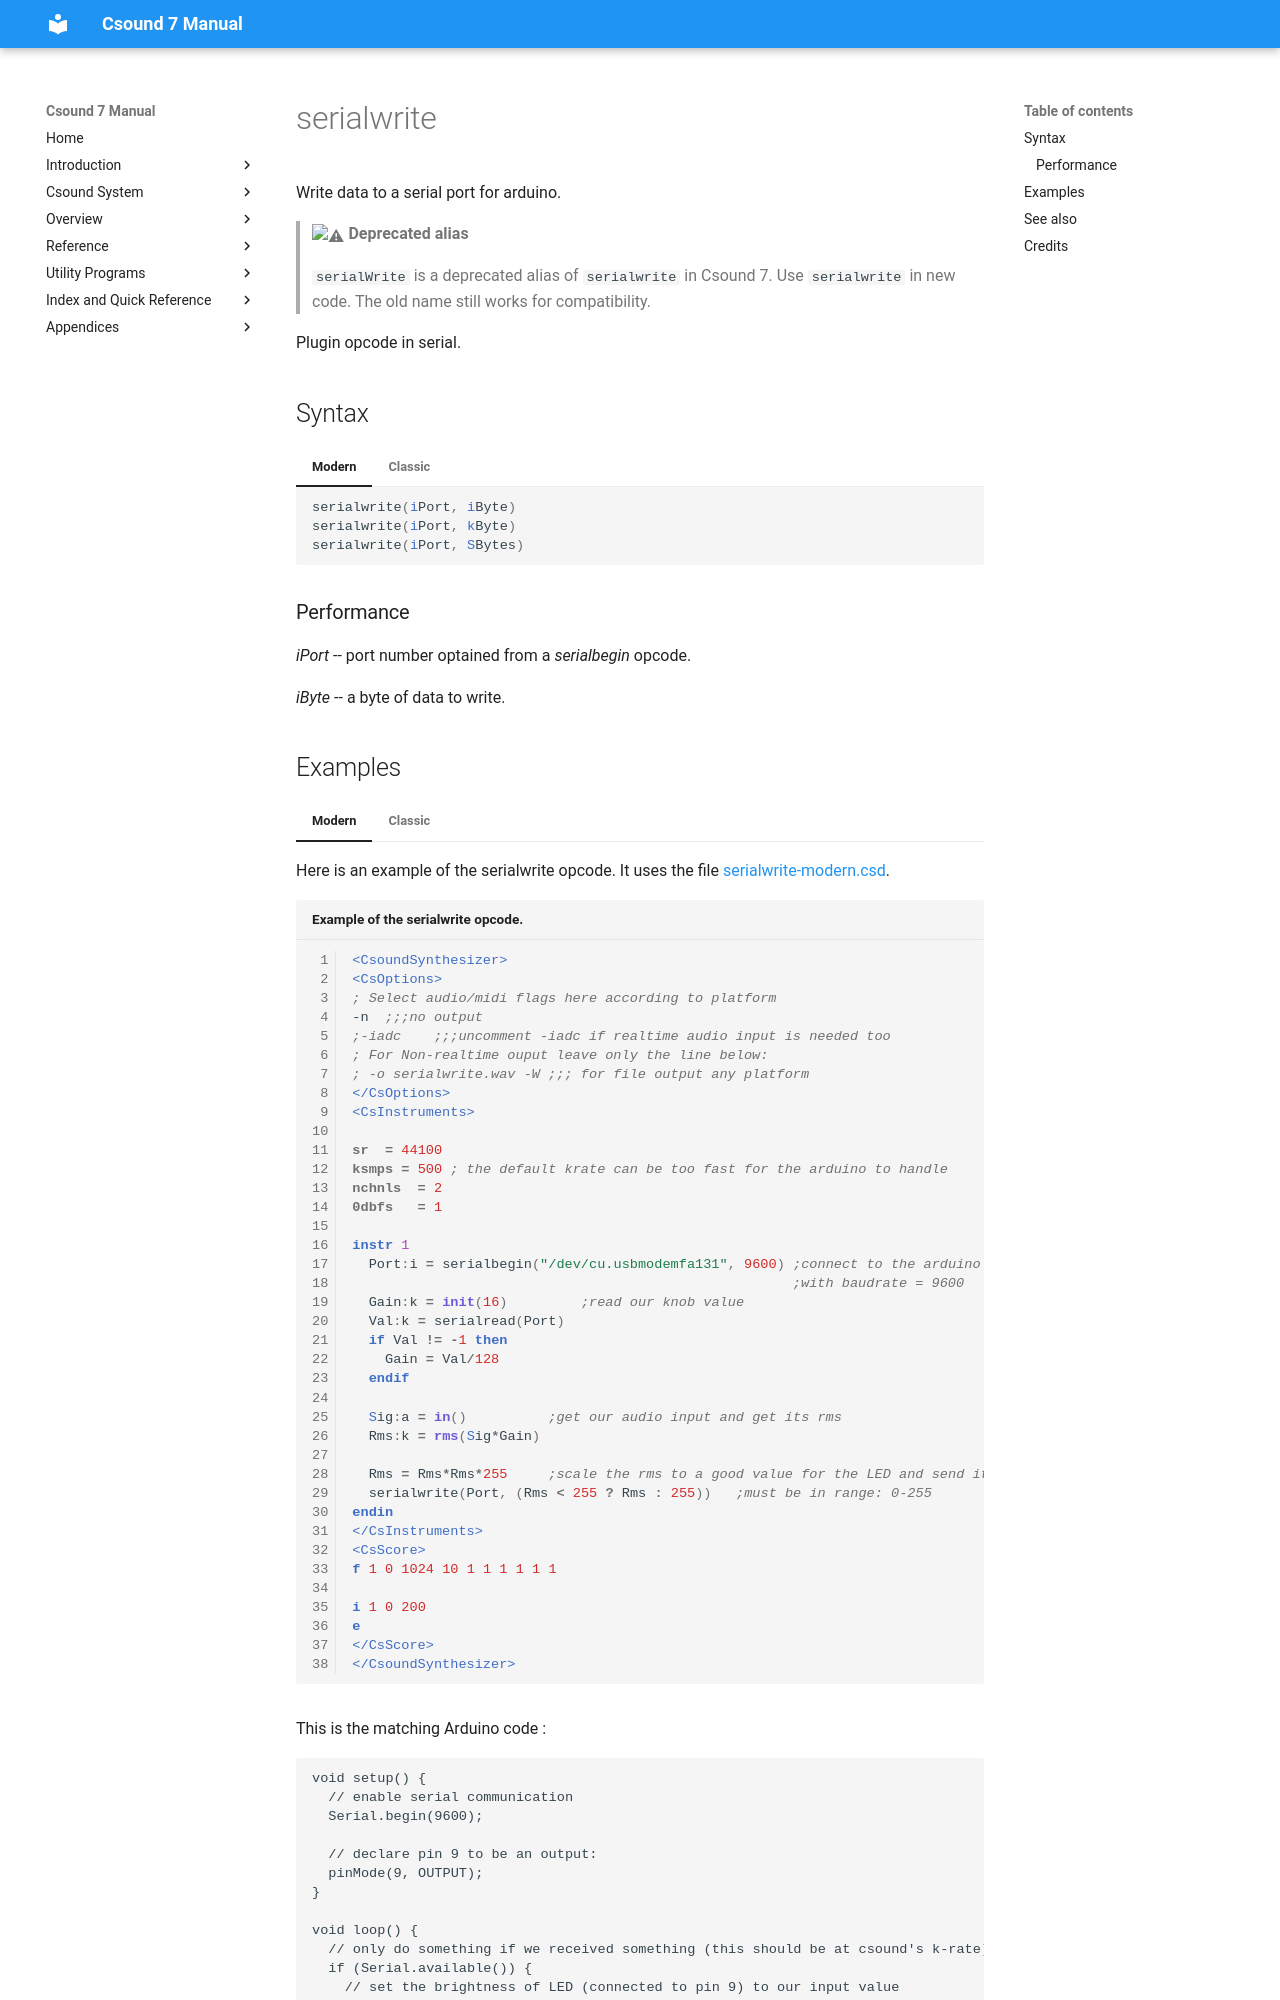

repository: csound/manual · page: opcodes/serialWrite/index.html · generator: mkdocs

<!--
id:serialWrite
category:Serial I/O
-->
# serialwrite
Write data to a serial port for arduino.

> :warning: **Deprecated alias**
>
> `serialWrite` is a deprecated alias of `serialwrite` in Csound 7. Use `serialwrite` in new code. The old name still works for compatibility.

Plugin opcode in serial.

## Syntax
=== "Modern"
    ``` csound-orc
    serialwrite(iPort, iByte)
    serialwrite(iPort, kByte)
    serialwrite(iPort, SBytes)
    ```

=== "Classic"
    ``` csound-orc
    serialWrite iPort, iByte
    serialWrite iPort, kByte
    serialWrite iPort, SBytes
    ```

### Performance

_iPort_ -- port number optained from a *serialbegin* opcode.

_iByte_ -- a byte of data to write.
